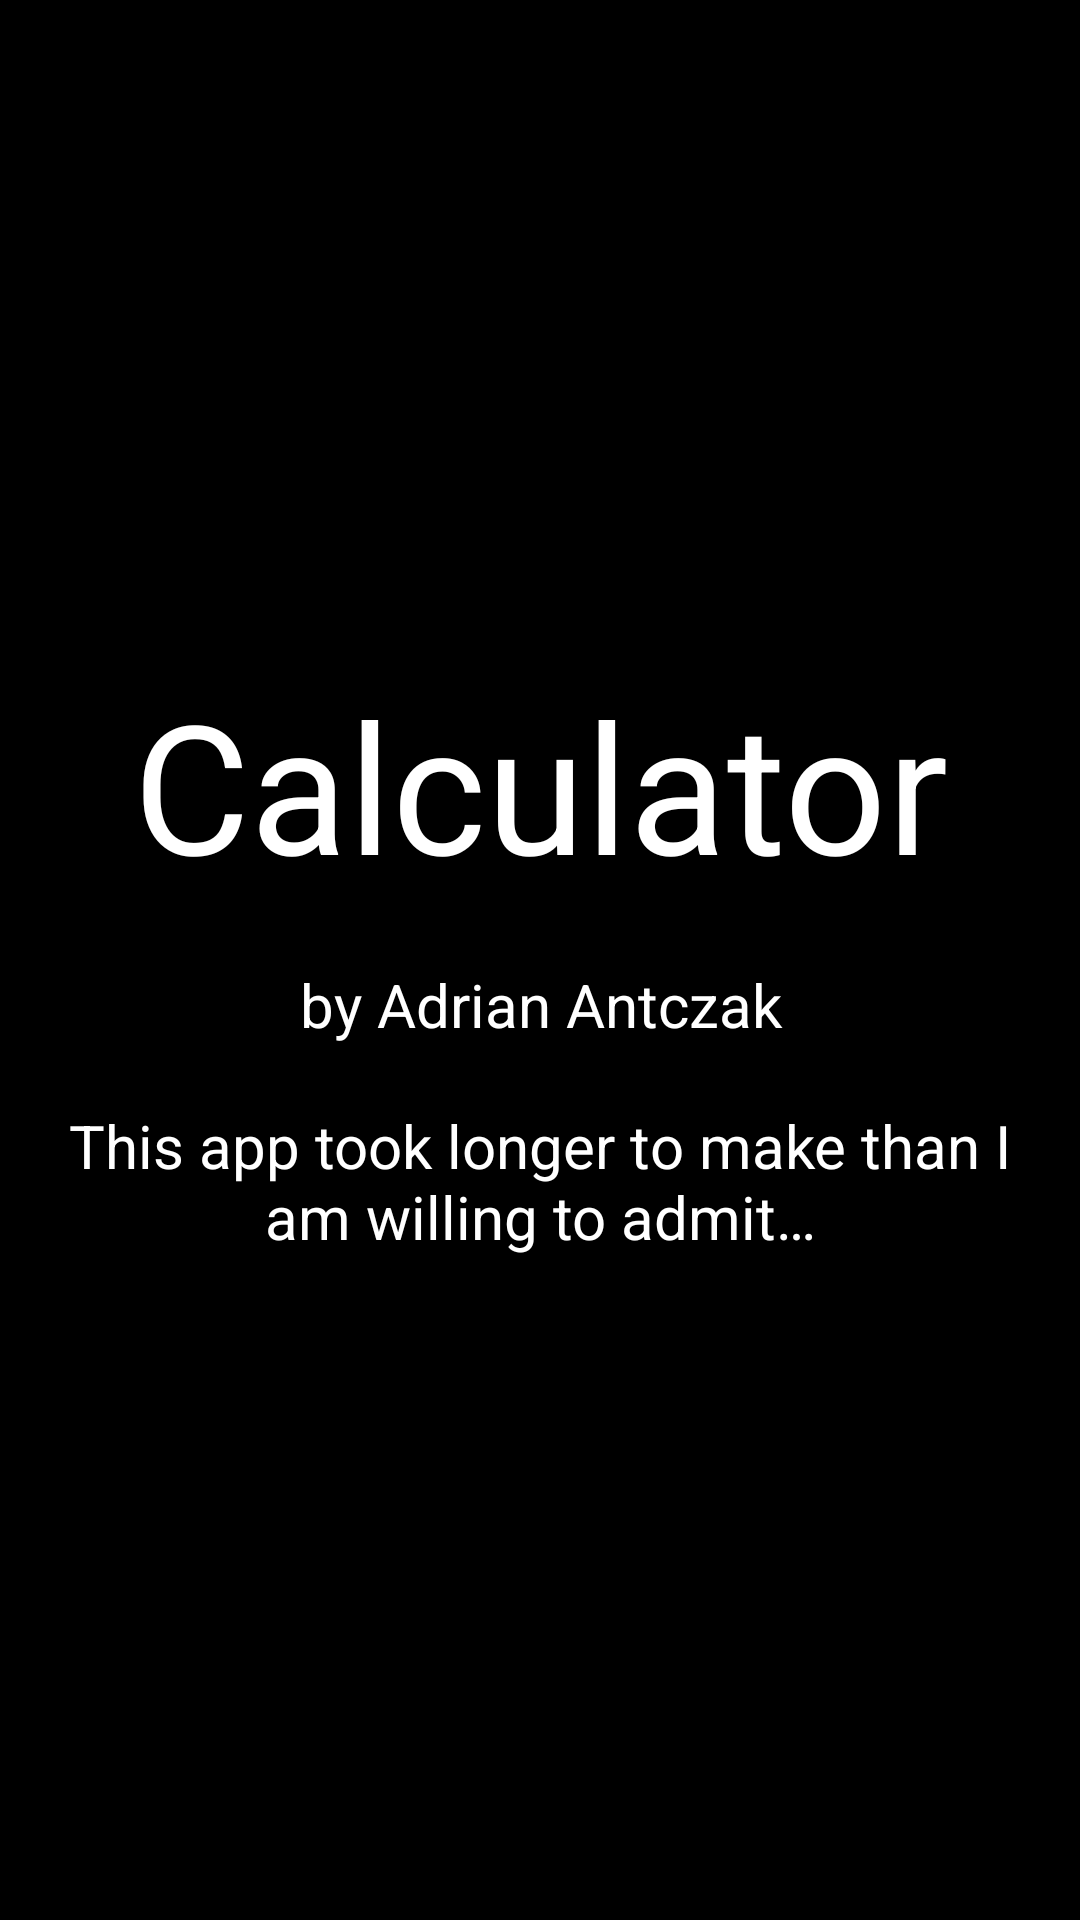

Reconstruct the res/layout file that produces this screen, plus the resources it refers to.
<!-- AndroidManifest.xml: application theme Theme.Calculator -->
<!-- res/layout/activity_about.xml -->
<?xml version="1.0" encoding="utf-8"?>
<androidx.constraintlayout.widget.ConstraintLayout xmlns:android="http://schemas.android.com/apk/res/android"
    xmlns:app="http://schemas.android.com/apk/res-auto"
    xmlns:tools="http://schemas.android.com/tools"
    android:id="@+id/about"
    android:layout_width="match_parent"
    android:layout_height="match_parent"
    tools:context=".AboutActivity">

    <TextView
        android:id="@+id/about_app_name_text"
        android:layout_width="0dp"
        android:layout_height="wrap_content"
        android:layout_margin="10dp"
        android:gravity="center"
        android:text="@string/app_name"
        android:textColor="@color/white"
        android:textSize="60sp"
        app:layout_constraintBottom_toTopOf="@id/about_author_name_text"
        app:layout_constraintEnd_toEndOf="parent"
        app:layout_constraintStart_toStartOf="parent"
        app:layout_constraintTop_toTopOf="parent"
        app:layout_constraintVertical_chainStyle="packed" />

    <TextView
        android:id="@+id/about_author_name_text"
        android:layout_width="0dp"
        android:layout_height="wrap_content"
        android:layout_margin="10dp"
        android:gravity="center"
        android:text="@string/author_name"
        android:textColor="@color/white"
        android:textSize="20sp"
        app:layout_constraintBottom_toTopOf="@id/about_app_description_text"
        app:layout_constraintEnd_toEndOf="parent"
        app:layout_constraintStart_toStartOf="parent"
        app:layout_constraintTop_toBottomOf="@id/about_app_name_text"
        app:layout_constraintVertical_chainStyle="packed" />

    <TextView
        android:id="@+id/about_app_description_text"
        android:layout_width="0dp"
        android:layout_height="wrap_content"
        android:layout_margin="10dp"
        android:gravity="center"
        android:text="@string/app_description"
        android:textColor="@color/white"
        android:textSize="20sp"
        app:layout_constraintBottom_toBottomOf="parent"
        app:layout_constraintEnd_toEndOf="parent"
        app:layout_constraintStart_toStartOf="parent"
        app:layout_constraintTop_toBottomOf="@id/about_author_name_text"
        app:layout_constraintVertical_chainStyle="packed" />

</androidx.constraintlayout.widget.ConstraintLayout>
<!-- resources referenced by this layout -->
<resources>
  <color name="white">#FFFFFFFF</color>
  <string name="app_description">This app took longer to make than I am willing to admit…</string>
  <string name="app_name">Calculator</string>
  <string name="author_name">by Adrian Antczak</string>
  <style name="Theme.Calculator" parent="Base.Theme.Calculator" />
  <style name="Base.Theme.Calculator" parent="Theme.AppCompat.DayNight.NoActionBar">
          <item name="android:background">@color/black</item>
      </style>
  <color name="black">#FF000000</color>
</resources>
